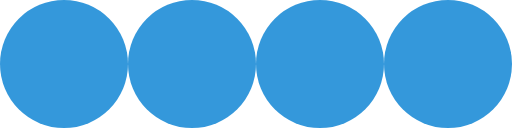
t = 0.00 s
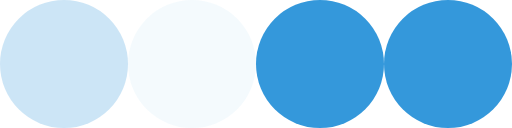
t = 0.23 s
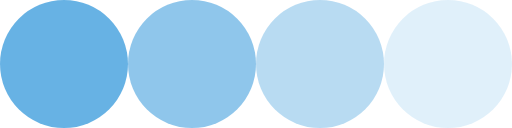
t = 0.48 s
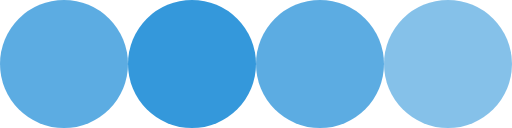
t = 0.70 s
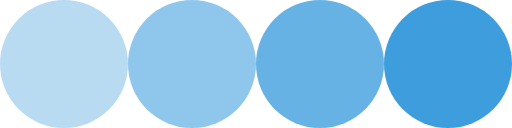
t = 0.93 s
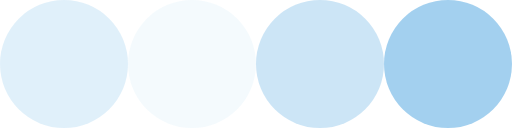
t = 1.18 s

The animated SVG that drew these frames (rendered in a browser with its animation timeline set to each time). Animation: 4 SMIL elements (animate=4); one cycle of 1.40 s, repeats indefinitely.

<svg width="80" height="20" viewBox="0 0 80 20" xmlns="http://www.w3.org/2000/svg">
  <circle cx="10" cy="10" r="10" fill="#3498db">
    <animate attributeName="opacity" values="0;1;0" dur="1s" repeatCount="indefinite" begin="0.1"/>
  </circle>
  <circle cx="30" cy="10" r="10" fill="#3498db">
    <animate attributeName="opacity" values="0;1;0" dur="1s" repeatCount="indefinite" begin="0.2"/>
  </circle>
  <circle cx="50" cy="10" r="10" fill="#3498db">
    <animate attributeName="opacity" values="0;1;0" dur="1s" repeatCount="indefinite" begin="0.3"/>
  </circle>
  <circle cx="70" cy="10" r="10" fill="#3498db">
    <animate attributeName="opacity" values="0;1;0" dur="1s" repeatCount="indefinite" begin="0.4"/>
  </circle>
</svg>
